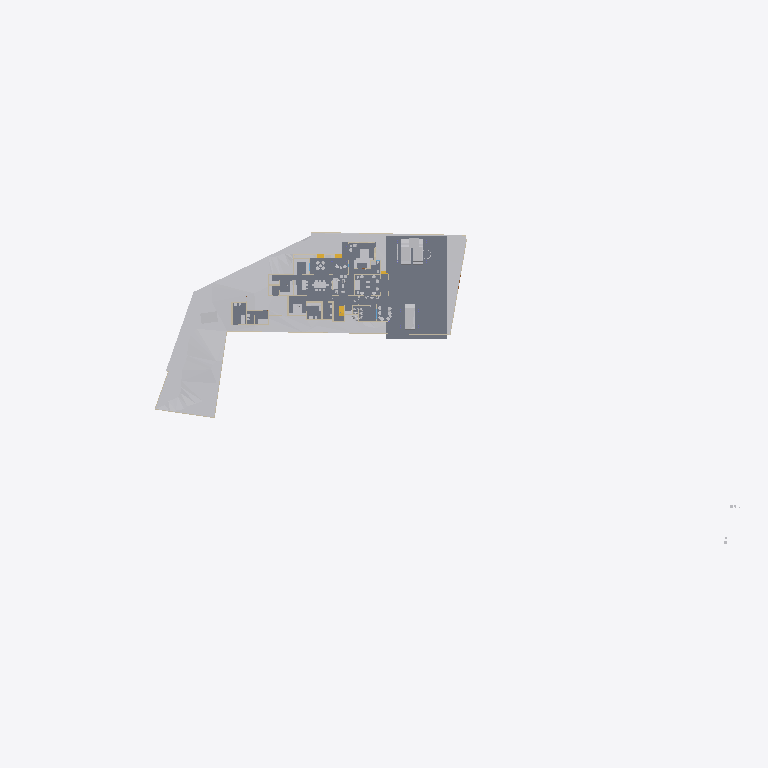
Plan cut of the same IFC building model at storey 'Existing' (level 0.00 m, cut at 1.40 m), seen from above with north up, elements coloured by IFC class: 20 other elements (light grey), 14 walls (beige), 6 slabs (grey), 1 stair flight (yellow). Cut surfaces are drawn darker.
Extent 141.3 m × 63.5 m × 37.0 m (x, y, z). Storeys (8): Road Level at 0.00 m; GF at 0.00 m; Concept at 0.00 m; Existing at 0.00 m; Roof at 0.00 m; Area at 0.00 m; Car Porch at 0.00 m; FF at 3.85 m. Elements (447): 135 IfcWall, 120 IfcFurniture, 36 IfcDoor, 33 IfcBuildingElementProxy, 27 IfcWindow, 24 IfcSanitaryTerminal, 24 IfcSlab, 20 IfcColumn, 9 IfcShadingDevice, 7 IfcStairFlight, 4 IfcRoof, 3 IfcVehicle.

HEADER;
FILE_DESCRIPTION(('ViewDefinition[DesignTransferView]'),'2;1');
FILE_NAME('Jailani.ifc','2026-02-05T16:49:08+05:30',(''),(''),'IfcOpenShell 0.8.5-alpha260121','Bonsai 0.8.5-alpha260121-84d55d8','Nobody');
FILE_SCHEMA(('IFC4X3'));
ENDSEC;
DATA;
#1=IFCPROJECT('1rEyq$MlvDVO9q4X_6O_vh',$,'My Project',$,$,$,$,(#14,#26),#9);
#31=IFCSITE('2ymv4STDrDCBgdvlSnG91s',$,'My Site',$,$,#54,$,$,$,(8,52,49,300000),(76,38,36,300000),20.0,$,$);
#37=IFCBUILDING('0WCwdFWaT3fvN6dYFJV0G3',$,'My Building',$,$,#60,$,$,$,$,$,$);
#43=IFCBUILDINGSTOREY('3glIUxBxj019WI9WL2_LBp',$,'Road Level',$,$,#66,$,$,$,$);
#2091=IFCBUILDINGSTOREY('0gksAyAJzF1eVdNHxF82jx',$,'GF',$,$,#203992,$,$,$,$);
#9684=IFCBUILDINGSTOREY('0GW8AoQ6z9OfFkHNDnUrmB',$,'FF',$,$,#226409,$,$,$,$);
#36449=IFCBUILDINGSTOREY('08MXqDc890wx$ikiXcsfjl',$,'Concept',$,$,#36465,$,$,$,$);
#37612=IFCBUILDINGSTOREY('3FqJSqHaz8MQtwN4CzJUgT',$,'Existing',$,$,#37627,$,$,$,$);
#39460=IFCBUILDINGSTOREY('2$v9ldK6P2VucsJp$wo$TV',$,'Roof',$,$,#39475,$,$,$,$);
#119304=IFCBUILDINGSTOREY('0qBaI9Ey94591kdt6C2Jnr',$,'Area',$,$,#119319,$,$,$,$);
#129129=IFCBUILDINGSTOREY('3kIur_wS960wa7BjgB$p1C',$,'Car Porch',$,$,#129145,$,$,$,$);
#1788=IFCGEOGRAPHICELEMENT('2G7_FUH1TFnfA2p0BceQCt',$,'Site',$,$,#100204,#1804,$,.TERRAIN.);
#241436=IFCSLAB('1NlwmgOVT6PAAclgHhaqAe',$,'Ground Floor Carporch 1car',$,$,#242840,#241457,$,$);
#4726=IFCSLAB('2FiUBYKgX14Ok5pfpzPww9',$,'Ground Floor',$,$,#204032,#4737,$,$);
#44400=IFCGEOGRAPHICELEMENT('1ijp4spyP8GBGp3uN8hwYJ',$,'Grass',$,$,#204027,#44410,$,.VEGETATION.);
#100712=IFCSLAB('1DsvWWCbL7cANGjESzliI9',$,'Ground Floor Verandah',$,$,#156011,#100733,$,$);
#219416=IFCSLAB('1AAhloHkHFWRkhjfKq1PUs',$,'Slab',$,$,#233402,#219437,$,$);
#243411=IFCSLAB('0XExs70JbAsOb335bjnD$T',$,'Ground Floor Sitout',$,$,#243450,#243430,$,$);
#218952=IFCVEHICLE('0uXb0_rSX8AgMJI$P2oa8S',$,'Vehicle',$,$,#247068,#218965,$,$);
#154162=IFCVEHICLE('0N$2t9_e9DZwiKoEMbUbZK',$,'Vehicle',$,$,#228218,#154175,$,$);
#145566=IFCVEHICLE('0GR5tKgTv9_RA8i68F_qsM',$,'Vehicle',$,$,#228213,#145579,$,$);
#4239=IFCBUILDINGELEMENTPROXY('3q7lNd2p17oe3AMat8N37d',$,'Toilet 2',$,$,#81645,#4249,$,.COMPLEX.);
#225017=IFCSLAB('1Qc2awMQfDD8pfi3Klqlbg',$,'Ground Floor Carporch 1car',$,$,#247063,#225038,$,$);
#48553=IFCFURNITURE('2Ze14ZEU9CiBG9_AhI5DIZ',$,'Furniture',$,$,#227109,#48562,$,$);
#4250=IFCBUILDINGELEMENTPROXY('3toYnKI0v7vRY5ZvUmLVDd',$,'Toilet1',$,$,#81650,#4260,$,.COMPLEX.);
#55484=IFCFURNITURE('3TkWbzkAX1QAVy26F4DON4',$,'Furniture',$,$,#242544,#55497,$,$);
#55457=IFCFURNITURE('0V6hxvZwXE6hVLVUBmKQZG',$,'Furniture',$,$,#241933,#55466,$,$);
#3190=IFCWALL('193oymhqH3WPw9ieWVOFsJ',$,'Wall',$,$,#36281,#3201,$,$);
#211619=IFCWALL('0GEX5P4U9BQufRWTvvAWVU',$,'Wall',$,$,#211854,#211630,$,$);
#2407=IFCWALL('1wqYISk15EtxPgF1WYwVVh',$,'Wall',$,$,#100330,#2413,$,$);
#2632=IFCWALL('1hiIP0I5r0ZAybbUAFoviW',$,'Wall',$,$,#112940,#2638,$,$);
#48220=IFCFURNITURE('1QWqY1IIrEJwc5UsSxSNE6',$,'Furniture',$,$,#244747,#48233,$,$);
#219453=IFCFURNITURE('2wi43uVUHB$fvvoXLnbFGQ',$,'Furniture',$,$,#241923,#219793,$,$);
#89686=IFCFURNITURE('13ALM621n4AfCK13kNr2ii',$,'Furniture',$,$,#242093,#89699,$,$);
#248524=IFCSTAIRFLIGHT('1BmzoxccPEGOGh0HSuKGo4',$,'StairFlight',$,$,#249975,#248542,$,8,7,0.164635002613068,0.164918094873428,.STRAIGHT.);
#56306=IFCFURNITURE('1_EYla0VL98hdUWu1GNTXR',$,'Furniture',$,$,#243386,#56317,$,$);
#230763=IFCWALL('3ruAgi0$X4th8uNtjDFU0l',$,'Wall',$,$,#233442,#230776,$,$);
#173424=IFCWALL('16q52yTqr2xR_6DQDiDOs_',$,'Wall',$,$,#236007,#173436,$,$);
#2607=IFCWALL('0hLi5deXP5Zfo$NOtNZznY',$,'Wall',$,$,#112989,#2613,$,$);
#56164=IFCFURNITURE('1NDOqTkPT45hXxPi7JQfG6',$,'Furniture',$,$,#227574,#56175,$,$);
#158962=IFCWALL('24bCON1JDEwhGT_2QXEr30',$,'Wall',$,$,#233783,#158974,$,$);
#210014=IFCFURNITURE('3CXtdG9UXDshaF3QqeU4Kq',$,'Furniture',$,$,#239900,#210025,$,$);
#170150=IFCFURNITURE('3Rxkd7cnT41hhyDoPSnoDn',$,'Furniture',$,$,#227579,#170161,$,$);
#2457=IFCWALL('38EbZ7mAL5TfofCc1aVwCP',$,'Wall',$,$,#113131,#2463,$,$);
#168053=IFCWALL('3M5zxzEmT2XfzjJzyz7DGC',$,'Wall',$,$,#239400,#168065,$,$);
#231070=IFCFURNITURE('21TEvtg35CVh5sliQzQktT',$,'Furniture',$,$,#241928,#231083,$,$);
#56246=IFCFURNITURE('2mj$BvRbP1f9_7V7W1oVwT',$,'Furniture',$,$,#227569,#56257,$,$);
#2381=IFCWALL('2ukC8AQQP85Rb_ZeT84bZY',$,'Wall',$,$,#112883,#2388,$,$);
#75308=IFCWALL('0aRmjp_Qf6AeBX3Xe9lqsI',$,'Wall',$,$,#229119,#75319,$,$);
#75333=IFCWALL('0QnQ$aShP6ifk0P98FmQv4',$,'Wall',$,$,#239451,#75344,$,$);
#3433=IFCWALL('2gqgdNokT89Rrmjq1x$gkt',$,'Wall',$,$,#211715,#3444,$,$);
#161776=IFCFURNITURE('0v_OHJ2p94wx9DIPdDDMc$',$,'Furniture',$,$,#227654,#161787,$,$);
ENDSEC;
